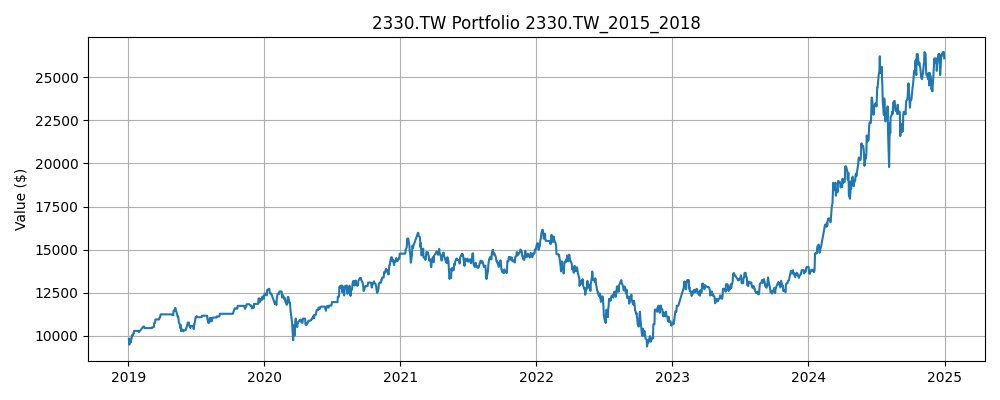

Data behind this chart, as committed beside it:
Date, Close, High, Low, Open, Volume, SMA_5, SMA_10, Zscore_10, Return_1, Volatility_5, Label, Predicted, Position, Return, Strategy Return, Portfolio Value
2019-01-02, 190, 196.1, 189.6, 196.1, 32900482, 190.8, 191.7, -0.6282, -0.02661, 0.02171, 0, 1, 0.0, , , 
2019-01-03, 186.6, 188.7, 185.3, 185.3, 34087620, 190.5, 191.1, -1.462, -0.01822, 0.02278, 0, 1, 1.0, -0.01822, -0.01822, 9818
2019-01-04, 180.1, 183.1, 178.8, 183.1, 65943521, 189, 189.6, -2.198, -0.0348, 0.02731, 1, 1, 1.0, -0.0348, -0.0348, 9476
2019-01-07, 184.4, 185.3, 182.7, 183.6, 35442176, 187.3, 188.9, -0.9845, 0.02404, 0.0253, 0, 1, 1.0, 0.02404, 0.02404, 9704
2019-01-08, 182.7, 184, 181.8, 183.6, 22694481, 184.8, 187.8, -1.109, -0.00939, 0.02276, 1, 1, 1.0, -0.00939, -0.00939, 9613
2019-01-09, 186.6, 187.4, 182.7, 183.6, 46295446, 184.1, 187.4, -0.1897, 0.02133, 0.02552, 1, 0, 1.0, 0.02133, 0.02133, 9818
2019-01-10, 187, 187.4, 185.7, 187, 20754593, 184.2, 187.3, -0.06654, 0.00232, 0.02416, 1, 1, 0.0, 0.00232, 0.0, 9818
2019-01-11, 190.9, 190.9, 188.7, 189.6, 28102288, 186.3, 187.7, 0.6916, 0.02083, 0.01467, 0, 0, 1.0, 0.02083, 0.02083, 10022
2019-01-14, 189.2, 190.5, 187.9, 189.2, 17612296, 187.3, 187.3, 0.4384, -0.00907, 0.01524, 1, 1, 0.0, -0.00907, -0.0, 10022
2019-01-15, 191.3, 191.3, 186.6, 187.4, 38882923, 189, 186.9, 1.214, 0.01144, 0.01293, 0, 0, 1.0, 0.01144, 0.01144, 10137
2019-01-16, 188.3, 190.5, 188.3, 189.2, 28978282, 189.4, 186.7, 0.4516, -0.01584, 0.01487, 1, 1, 0.0, -0.01584, -0.0, 10137
2019-01-17, 190.9, 191.3, 188.7, 188.7, 21163986, 190.1, 187.1, 0.995, 0.01379, 0.0158, 0, 0, 1.0, 0.01379, 0.01379, 10277
2019-01-18, 189.2, 190.5, 188.3, 189.6, 49627569, 189.8, 188.1, 0.3898, -0.00907, 0.01343, 1, 0, 0.0, -0.00907, -0.0, 10277
2019-01-21, 191.3, 193.1, 190.5, 190.5, 29384866, 190.2, 188.7, 0.9461, 0.01144, 0.01376, 1, 0, 0.0, 0.01144, 0.0, 10277
2019-01-22, 193.1, 193.1, 189.6, 190.5, 28926483, 190.6, 189.8, 1.579, 0.00905, 0.0134, 0, 0, 0.0, 0.00905, 0.0, 10277
2019-01-23, 190.9, 192.2, 190.5, 191.8, 16671213, 191.1, 190.2, 0.3914, -0.01121, 0.01196, 1, 0, 0.0, -0.01121, -0.0, 10277
2019-01-24, 192.6, 192.6, 190.9, 192.6, 26417924, 191.4, 190.8, 1.229, 0.009071, 0.01102, 1, 0, 0.0, 0.009071, 0.0, 10277
2019-01-25, 195.7, 196.5, 194.8, 196.1, 46692764, 192.7, 191.3, 2.037, 0.01573, 0.01044, 1, 0, 0.0, 0.01573, 0.0, 10277
2019-01-28, 198.3, 198.7, 197.4, 198.7, 26026257, 194.1, 192.2, 2.062, 0.01327, 0.01067, 0, 0, 0.0, 0.01327, 0.0, 10277
2019-01-29, 192.6, 194.8, 192.2, 192.6, 41122520, 194, 192.3, 0.1175, -0.02838, 0.01895, 0, 1, 0.0, -0.02838, -0.0, 10277
2019-01-30, 191.3, 191.8, 190.5, 190.9, 44755945, 194.1, 192.6, -0.4768, -0.006742, 0.01841, 1, 1, 1.0, -0.006742, -0.006742, 10208
2019-02-11, 197.4, 198.3, 196.1, 197.4, 78307106, 195.1, 193.2, 1.408, 0.03167, 0.02317, 1, 0, 1.0, 0.03167, 0.03167, 10531
2019-02-12, 199.1, 199.1, 198.3, 199.1, 29406670, 195.8, 194.2, 1.577, 0.008772, 0.02257, 0, 0, 0.0, 0.008772, 0.0, 10531
2019-02-13, 198.3, 200.9, 197.8, 200.9, 28634925, 195.8, 194.9, 1.056, -0.004348, 0.02208, 0, 1, 0.0, -0.004348, -0.0, 10531
2019-02-14, 196.5, 199.1, 195.7, 198.7, 23647751, 196.5, 195.3, 0.4026, -0.008734, 0.01685, 0, 1, 1.0, -0.008734, -0.008734, 10439
2019-02-15, 196.5, 198.3, 196.1, 198.3, 22369799, 197.6, 195.8, 0.2542, 0.0, 0.01601, 1, 0, 1.0, 0.0, 0.0, 10439
2019-02-18, 199.1, 199.6, 197.8, 198.3, 16978916, 197.9, 196.5, 0.997, 0.01322, 0.009096, 0, 0, 0.0, 0.01322, 0.0, 10439
2019-02-19, 198.3, 199.6, 198.3, 199.1, 16577023, 197.8, 196.8, 0.5641, -0.004348, 0.008444, 1, 0, 0.0, -0.004348, -0.0, 10439
2019-02-20, 203, 203, 200, 200.4, 30479710, 198.7, 197.2, 1.742, 0.02402, 0.01351, 1, 0, 0.0, 0.02402, 0.0, 10439
2019-02-21, 204.8, 204.8, 203, 203.9, 33764489, 200.3, 198.4, 1.725, 0.008529, 0.01118, 0, 0, 0.0, 0.008529, 0.0, 10439
2019-02-22, 204.8, 204.8, 202.6, 203.9, 22032163, 202, 199.8, 1.555, 0.0, 0.01118, 1, 0, 0.0, 0.0, 0.0, 10439
2019-02-25, 206.1, 206.9, 204.3, 205.6, 24105138, 203.4, 200.7, 1.491, 0.006342, 0.01084, 1, 0, 0.0, 0.006342, 0.0, 10439
2019-02-26, 207.4, 207.8, 204.8, 206.9, 24522789, 205.2, 201.5, 1.421, 0.006302, 0.008959, 0, 0, 0.0, 0.006302, 0.0, 10439
2019-02-27, 206.9, 207.4, 205.2, 206.5, 35240889, 206, 202.3, 1.067, -0.002087, 0.004588, 0, 0, 0.0, -0.002087, -0.0, 10439
2019-03-04, 203.9, 207.4, 203, 207.4, 39655513, 205.8, 203.1, 0.2165, -0.01464, 0.008594, 0, 0, 0.0, -0.01464, -0.0, 10439
2019-03-05, 201.7, 203, 201.3, 202.6, 22641407, 205.2, 203.6, -0.6014, -0.01062, 0.009595, 1, 1, 0.0, -0.01062, -0.0, 10439
2019-03-06, 202.6, 203.9, 202.2, 203.5, 20433226, 204.5, 203.9, -0.4951, 0.004292, 0.009131, 0, 0, 1.0, 0.004292, 0.004292, 10484
2019-03-07, 202.6, 203.5, 201.7, 203.5, 17126192, 203.6, 204.4, -0.9145, 0.0, 0.007804, 0, 0, 0.0, 0.0, 0.0, 10484
2019-03-08, 199.1, 200.4, 198.3, 200, 22190659, 202, 204, -1.91, -0.01709, 0.009328, 1, 1, 0.0, -0.01709, -0.0, 10484
2019-03-11, 199.6, 199.6, 197, 197.4, 23200793, 201.1, 203.5, -1.357, 0.002174, 0.009189, 1, 1, 1.0, 0.002174, 0.002174, 10506
2019-03-12, 203.9, 205.2, 201.3, 201.7, 23588085, 201.6, 203.4, 0.1829, 0.02169, 0.0138, 1, 0, 1.0, 0.02169, 0.02169, 10734
2019-03-13, 205.2, 205.2, 202.6, 202.6, 20500195, 202.1, 203.3, 0.6896, 0.00637, 0.01391, 0, 0, 0.0, 0.00637, 0.0, 10734
2019-03-14, 203, 206.9, 202.6, 206.9, 17175356, 202.2, 202.9, 0.07325, -0.01055, 0.01515, 1, 1, 0.0, -0.01055, -0.0, 10734
2019-03-15, 206.9, 207.4, 203.9, 205.2, 33649729, 203.7, 202.9, 1.721, 0.01919, 0.01316, 1, 0, 1.0, 0.01919, 0.01919, 10940
2019-03-18, 208.7, 208.7, 206.9, 207.4, 26856532, 205.5, 203.3, 1.779, 0.008368, 0.01279, 0, 0, 0.0, 0.008368, 0.0, 10940
2019-03-19, 208.2, 208.2, 206.1, 206.9, 14479009, 206.4, 204, 1.287, -0.002075, 0.01122, 1, 0, 0.0, -0.002075, -0.0, 10940
2019-03-20, 209.5, 209.5, 207.4, 209.5, 22975971, 207.3, 204.7, 1.318, 0.006237, 0.01121, 1, 0, 0.0, 0.006237, 0.0, 10940
2019-03-21, 212.6, 212.6, 208.7, 210, 26179502, 209.2, 205.7, 1.586, 0.01446, 0.008125, 1, 0, 0.0, 0.01446, 0.0, 10940
2019-03-22, 215.2, 215.2, 211.7, 214.7, 22931467, 210.8, 207.3, 1.71, 0.01222, 0.006407, 0, 0, 0.0, 0.01222, 0.0, 10940
2019-03-25, 209.1, 210.8, 208.2, 208.2, 19211254, 210.9, 208.2, 0.2314, -0.02817, 0.01728, 1, 1, 0.0, -0.02817, -0.0, 10940
2019-03-26, 211.3, 211.3, 208.7, 210.4, 19920170, 211.5, 209, 0.6534, 0.01035, 0.0177, 0, 0, 1.0, 0.01035, 0.01035, 11054
2019-03-27, 209.1, 210, 208.2, 209.5, 22590089, 211.4, 209.4, -0.07984, -0.01025, 0.01846, 1, 1, 0.0, -0.01025, -0.0, 11054
2019-03-28, 209.5, 210, 207.8, 208.2, 13933054, 210.8, 210, -0.1998, 0.002071, 0.01674, 1, 1, 1.0, 0.002071, 0.002071, 11076
2019-03-29, 212.6, 212.6, 208.2, 210.4, 28220810, 210.3, 210.6, 0.89, 0.01446, 0.01727, 0, 0, 1.0, 0.01446, 0.01446, 11237
2019-04-01, 212.6, 217.3, 212.1, 217.3, 35330656, 211, 211, 0.7255, 0.0, 0.009621, 1, 0, 0.0, 0.0, 0.0, 11237
2019-04-02, 213, 216, 213, 216, 24105053, 211.3, 211.4, 0.7554, 0.002037, 0.008785, 1, 0, 0.0, 0.002037, 0.0, 11237
2019-04-03, 213.4, 215.6, 213.4, 215.6, 24945323, 212.2, 211.8, 0.7886, 0.002032, 0.005849, 1, 0, 0.0, 0.002032, 0.0, 11237
2019-04-08, 219.1, 219.1, 216.9, 217.3, 45184821, 214.1, 212.5, 2.146, 0.02637, 0.01129, 1, 0, 0.0, 0.02637, 0.0, 11237
2019-04-09, 219.9, 219.9, 218.2, 219.1, 22355674, 215.6, 212.9, 1.83, 0.003953, 0.01099, 0, 0, 0.0, 0.003953, 0.0, 11237
2019-04-10, 219.9, 220.3, 218.2, 219.1, 25849934, 217.1, 214, 1.43, 0.0, 0.01099, 0, 0, 0.0, 0.0, 0.0, 11237
... 1,396 more rows
